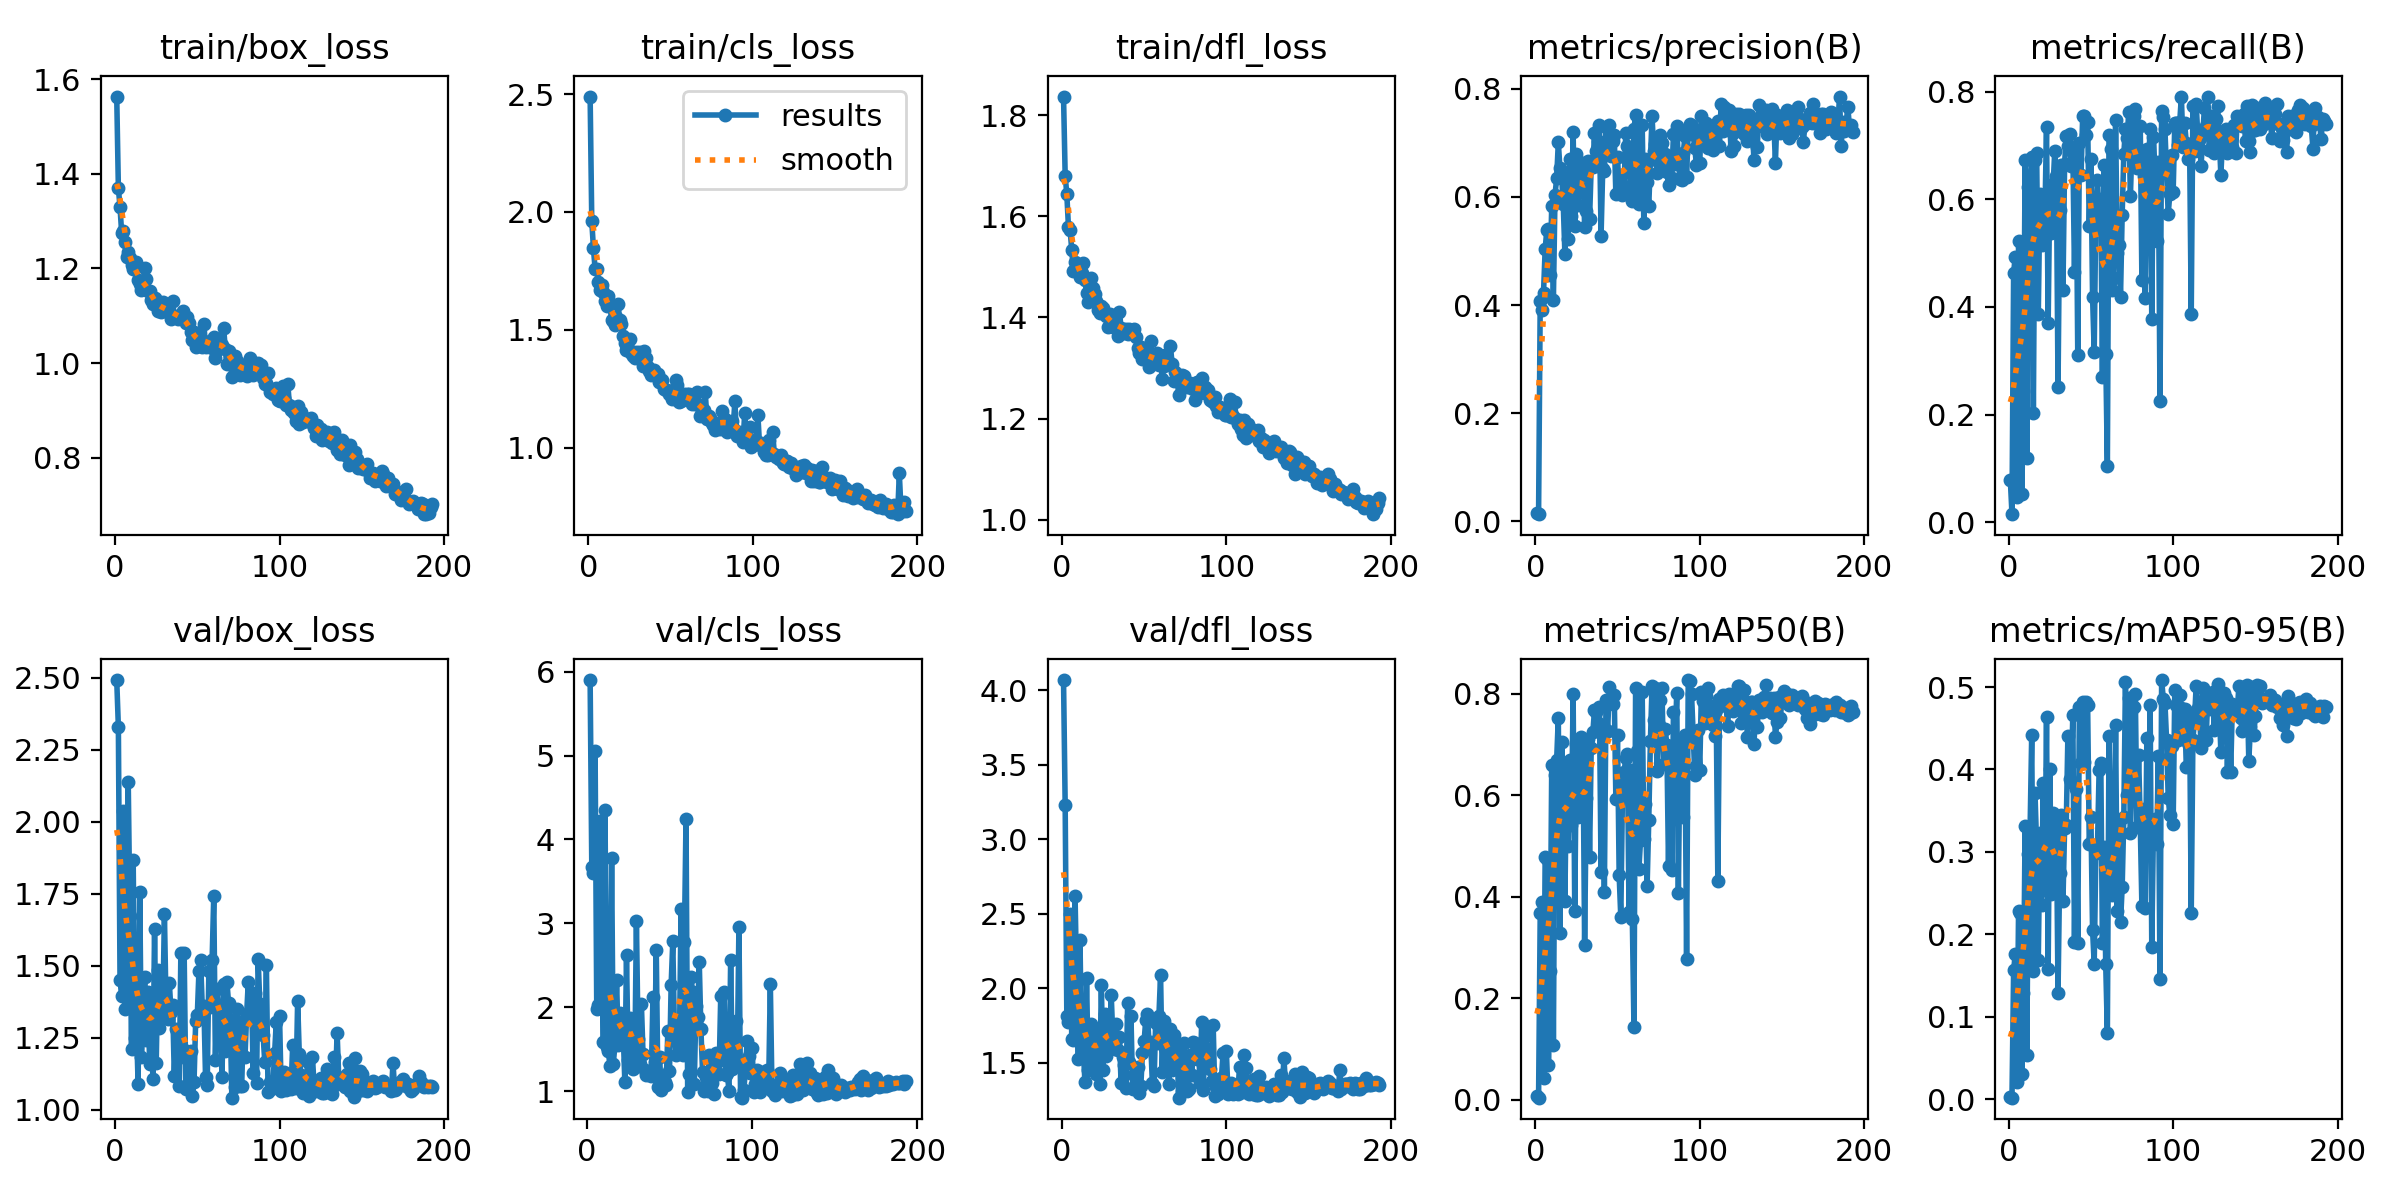

Source data for this figure (header and first rows):
epoch, time, train/box_loss, train/cls_loss, train/dfl_loss, metrics/precision(B), metrics/recall(B), metrics/mAP50(B), metrics/mAP50-95(B), val/box_loss, val/cls_loss, val/dfl_loss, lr/pg0, lr/pg1, lr/pg2
1, 24.63, 1.563, 2.49, 1.837, 0.01526, 0.07899, 0.00742, 0.00209, 2.493, inf, 4.068, 0.002494, 0.002494, 0.06051
2, 42, 1.369, 1.96, 1.68, 0.01348, 0.01513, 0.00453, 0.00183, 2.329, 5.9, 3.23, 0.005005, 0.005005, 0.02047
3, 59.49, 1.33, 1.847, 1.644, 0.4081, 0.4639, 0.3686, 0.1562, 1.451, 3.668, 1.813, 0.005901, 0.005901, 0.005901
4, 76.81, 1.274, 1.759, 1.578, 0.3901, 0.4933, 0.3905, 0.1765, 1.397, 3.596, 1.772, 0.005881, 0.005881, 0.005881
5, 94.12, 1.28, 1.756, 1.572, 0.4223, 0.04622, 0.04398, 0.02102, 2.038, 5.058, 2.502, 0.005861, 0.005861, 0.005861
6, 111.4, 1.255, 1.703, 1.534, 0.5035, 0.5219, 0.4792, 0.2287, 1.351, 1.977, 1.661, 0.005842, 0.005842, 0.005842
7, 128.7, 1.224, 1.669, 1.492, 0.5385, 0.4269, 0.4746, 0.2261, 1.41, 2.025, 1.655, 0.005822, 0.005822, 0.005822
8, 146.1, 1.235, 1.688, 1.51, 0.5411, 0.05294, 0.06885, 0.03018, 2.138, 4.223, 2.623, 0.005803, 0.005803, 0.005803
9, 163.6, 1.222, 1.658, 1.492, 0.4551, 0.2445, 0.2539, 0.1283, 1.671, 2.938, 2.046, 0.005783, 0.005783, 0.005783
10, 180.9, 1.208, 1.62, 1.495, 0.5837, 0.6723, 0.6585, 0.3314, 1.21, 1.589, 1.524, 0.005763, 0.005763, 0.005763
11, 198.2, 1.199, 1.602, 1.48, 0.4093, 0.1202, 0.1079, 0.05317, 1.869, 4.348, 2.328, 0.005744, 0.005744, 0.005744
12, 215.5, 1.203, 1.641, 1.487, 0.604, 0.6219, 0.6388, 0.2973, 1.25, 1.522, 1.556, 0.005724, 0.005724, 0.005724
13, 232.9, 1.215, 1.611, 1.507, 0.6345, 0.6353, 0.6701, 0.3256, 1.295, 1.477, 1.594, 0.005704, 0.005704, 0.005704
14, 250.1, 1.175, 1.541, 1.474, 0.701, 0.679, 0.7523, 0.442, 1.088, 1.302, 1.375, 0.005685, 0.005685, 0.005685
15, 267.3, 1.166, 1.538, 1.448, 0.6529, 0.2023, 0.3283, 0.1558, 1.757, 3.779, 2.071, 0.005665, 0.005665, 0.005665
16, 284.6, 1.154, 1.519, 1.43, 0.6381, 0.6726, 0.704, 0.3711, 1.182, 1.326, 1.454, 0.005645, 0.005645, 0.005645
17, 301.9, 1.157, 1.553, 1.442, 0.5871, 0.6865, 0.6313, 0.3063, 1.303, 1.547, 1.574, 0.005626, 0.005626, 0.005626
18, 319.2, 1.201, 1.608, 1.479, 0.495, 0.3874, 0.3907, 0.1693, 1.46, 2.33, 1.759, 0.005606, 0.005606, 0.005606
19, 336.5, 1.177, 1.54, 1.458, 0.629, 0.6092, 0.6505, 0.3233, 1.243, 1.551, 1.522, 0.005586, 0.005586, 0.005586
20, 353.5, 1.153, 1.524, 1.447, 0.5224, 0.516, 0.5008, 0.235, 1.409, 1.928, 1.706, 0.005567, 0.005567, 0.005567
21, 370.8, 1.153, 1.472, 1.433, 0.6705, 0.5857, 0.6684, 0.384, 1.159, 1.632, 1.429, 0.005547, 0.005547, 0.005547
22, 388, 1.134, 1.443, 1.415, 0.565, 0.5647, 0.541, 0.2535, 1.364, 1.691, 1.701, 0.005528, 0.005528, 0.005528
23, 405.3, 1.125, 1.412, 1.409, 0.7204, 0.734, 0.7995, 0.4632, 1.106, 1.111, 1.361, 0.005508, 0.005508, 0.005508
24, 422.7, 1.138, 1.424, 1.423, 0.546, 0.3698, 0.3722, 0.1582, 1.629, 2.619, 2.022, 0.005488, 0.005488, 0.005488
25, 440, 1.132, 1.46, 1.418, 0.6793, 0.6266, 0.7002, 0.4001, 1.162, 1.368, 1.454, 0.005469, 0.005469, 0.005469
26, 457.3, 1.11, 1.4, 1.409, 0.5844, 0.537, 0.5573, 0.2493, 1.485, 1.873, 1.828, 0.005449, 0.005449, 0.005449
27, 474.5, 1.114, 1.391, 1.404, 0.6545, 0.6244, 0.6759, 0.347, 1.285, 1.342, 1.544, 0.005429, 0.005429, 0.005429
28, 491.8, 1.108, 1.381, 1.382, 0.662, 0.6895, 0.7137, 0.3292, 1.354, 1.263, 1.666, 0.00541, 0.00541, 0.00541
29, 509.1, 1.13, 1.404, 1.407, 0.6625, 0.6429, 0.7023, 0.3392, 1.337, 1.323, 1.653, 0.00539, 0.00539, 0.00539
30, 526.3, 1.119, 1.383, 1.387, 0.5451, 0.2504, 0.3045, 0.129, 1.679, 3.032, 1.956, 0.00537, 0.00537, 0.00537
31, 543.5, 1.112, 1.406, 1.38, 0.5736, 0.5799, 0.5939, 0.2743, 1.355, 1.616, 1.664, 0.005351, 0.005351, 0.005351
32, 560.8, 1.118, 1.392, 1.389, 0.6664, 0.6632, 0.7114, 0.3451, 1.314, 1.32, 1.592, 0.005331, 0.005331, 0.005331
33, 578.4, 1.107, 1.344, 1.384, 0.5589, 0.4319, 0.4791, 0.2402, 1.439, 2.04, 1.761, 0.005311, 0.005311, 0.005311
34, 595.6, 1.094, 1.411, 1.364, 0.6561, 0.6664, 0.6919, 0.3287, 1.34, 1.439, 1.587, 0.005292, 0.005292, 0.005292
35, 612.7, 1.131, 1.379, 1.41, 0.655, 0.7178, 0.7234, 0.3328, 1.365, 1.252, 1.676, 0.005272, 0.005272, 0.005272
36, 629.8, 1.097, 1.341, 1.38, 0.7174, 0.6992, 0.7674, 0.4409, 1.118, 1.192, 1.363, 0.005253, 0.005253, 0.005253
37, 647.1, 1.099, 1.325, 1.375, 0.685, 0.7218, 0.7641, 0.3882, 1.281, 1.224, 1.538, 0.005233, 0.005233, 0.005233
38, 664.3, 1.093, 1.309, 1.369, 0.7039, 0.6622, 0.7419, 0.3849, 1.212, 1.237, 1.489, 0.005213, 0.005213, 0.005213
39, 681.6, 1.096, 1.32, 1.378, 0.733, 0.6882, 0.7741, 0.4663, 1.083, 1.178, 1.334, 0.005194, 0.005194, 0.005194
40, 699.1, 1.1, 1.329, 1.368, 0.5287, 0.4656, 0.4487, 0.1909, 1.545, 2.122, 1.905, 0.005174, 0.005174, 0.005174
41, 716.7, 1.111, 1.312, 1.378, 0.651, 0.6865, 0.7184, 0.3757, 1.212, 1.35, 1.508, 0.005154, 0.005154, 0.005154
42, 733.8, 1.094, 1.314, 1.372, 0.6471, 0.3109, 0.4089, 0.19, 1.545, 2.686, 1.815, 0.005135, 0.005135, 0.005135
43, 751.2, 1.084, 1.277, 1.368, 0.7298, 0.7042, 0.788, 0.4753, 1.073, 1.054, 1.327, 0.005115, 0.005115, 0.005115
44, 768.6, 1.097, 1.284, 1.377, 0.6955, 0.6454, 0.7268, 0.4082, 1.176, 1.408, 1.422, 0.005095, 0.005095, 0.005095
45, 785.9, 1.085, 1.284, 1.362, 0.7333, 0.7555, 0.8127, 0.4823, 1.082, 1.015, 1.339, 0.005076, 0.005076, 0.005076
46, 803, 1.065, 1.247, 1.34, 0.6755, 0.754, 0.7827, 0.4096, 1.205, 1.138, 1.471, 0.005056, 0.005056, 0.005056
47, 820.4, 1.049, 1.245, 1.33, 0.7036, 0.7201, 0.7787, 0.4813, 1.047, 1.109, 1.299, 0.005036, 0.005036, 0.005036
48, 837.6, 1.066, 1.246, 1.342, 0.7136, 0.7433, 0.7979, 0.4781, 1.095, 1.078, 1.348, 0.005017, 0.005017, 0.005017
49, 855, 1.035, 1.227, 1.318, 0.605, 0.5504, 0.5926, 0.3093, 1.308, 1.716, 1.567, 0.004997, 0.004997, 0.004997
50, 872.2, 1.051, 1.227, 1.327, 0.6736, 0.674, 0.7187, 0.3417, 1.33, 1.239, 1.646, 0.004978, 0.004978, 0.004978
51, 889.4, 1.041, 1.207, 1.328, 0.6085, 0.4192, 0.4423, 0.2055, 1.483, 2.267, 1.791, 0.004958, 0.004958, 0.004958
52, 906.5, 1.051, 1.215, 1.32, 0.64, 0.3168, 0.3593, 0.1642, 1.52, 2.786, 1.828, 0.004938, 0.004938, 0.004938
53, 923.7, 1.034, 1.288, 1.302, 0.6033, 0.5814, 0.6017, 0.2991, 1.359, 1.698, 1.629, 0.004919, 0.004919, 0.004919
54, 940.8, 1.083, 1.265, 1.353, 0.6194, 0.6361, 0.6453, 0.3086, 1.361, 1.434, 1.64, 0.004899, 0.004899, 0.004899
55, 957.9, 1.034, 1.192, 1.314, 0.7173, 0.5622, 0.6725, 0.3999, 1.114, 1.621, 1.368, 0.004879, 0.004879, 0.004879
56, 974.9, 1.039, 1.198, 1.315, 0.6945, 0.5997, 0.6804, 0.408, 1.086, 1.567, 1.344, 0.00486, 0.00486, 0.00486
57, 992.1, 1.041, 1.209, 1.319, 0.661, 0.2697, 0.3707, 0.1892, 1.481, 3.167, 1.766, 0.00484, 0.00484, 0.00484
58, 1010, 1.047, 1.229, 1.329, 0.6111, 0.6639, 0.6498, 0.3064, 1.356, 1.431, 1.636, 0.00482, 0.00482, 0.00482
59, 1027, 1.032, 1.205, 1.307, 0.5922, 0.3118, 0.3571, 0.1637, 1.52, 2.783, 1.815, 0.004801, 0.004801, 0.004801
60, 1044, 1.056, 1.229, 1.324, 0.7261, 0.1047, 0.1427, 0.0806, 1.743, 4.246, 2.092, 0.004781, 0.004781, 0.004781
... 133 more rows
